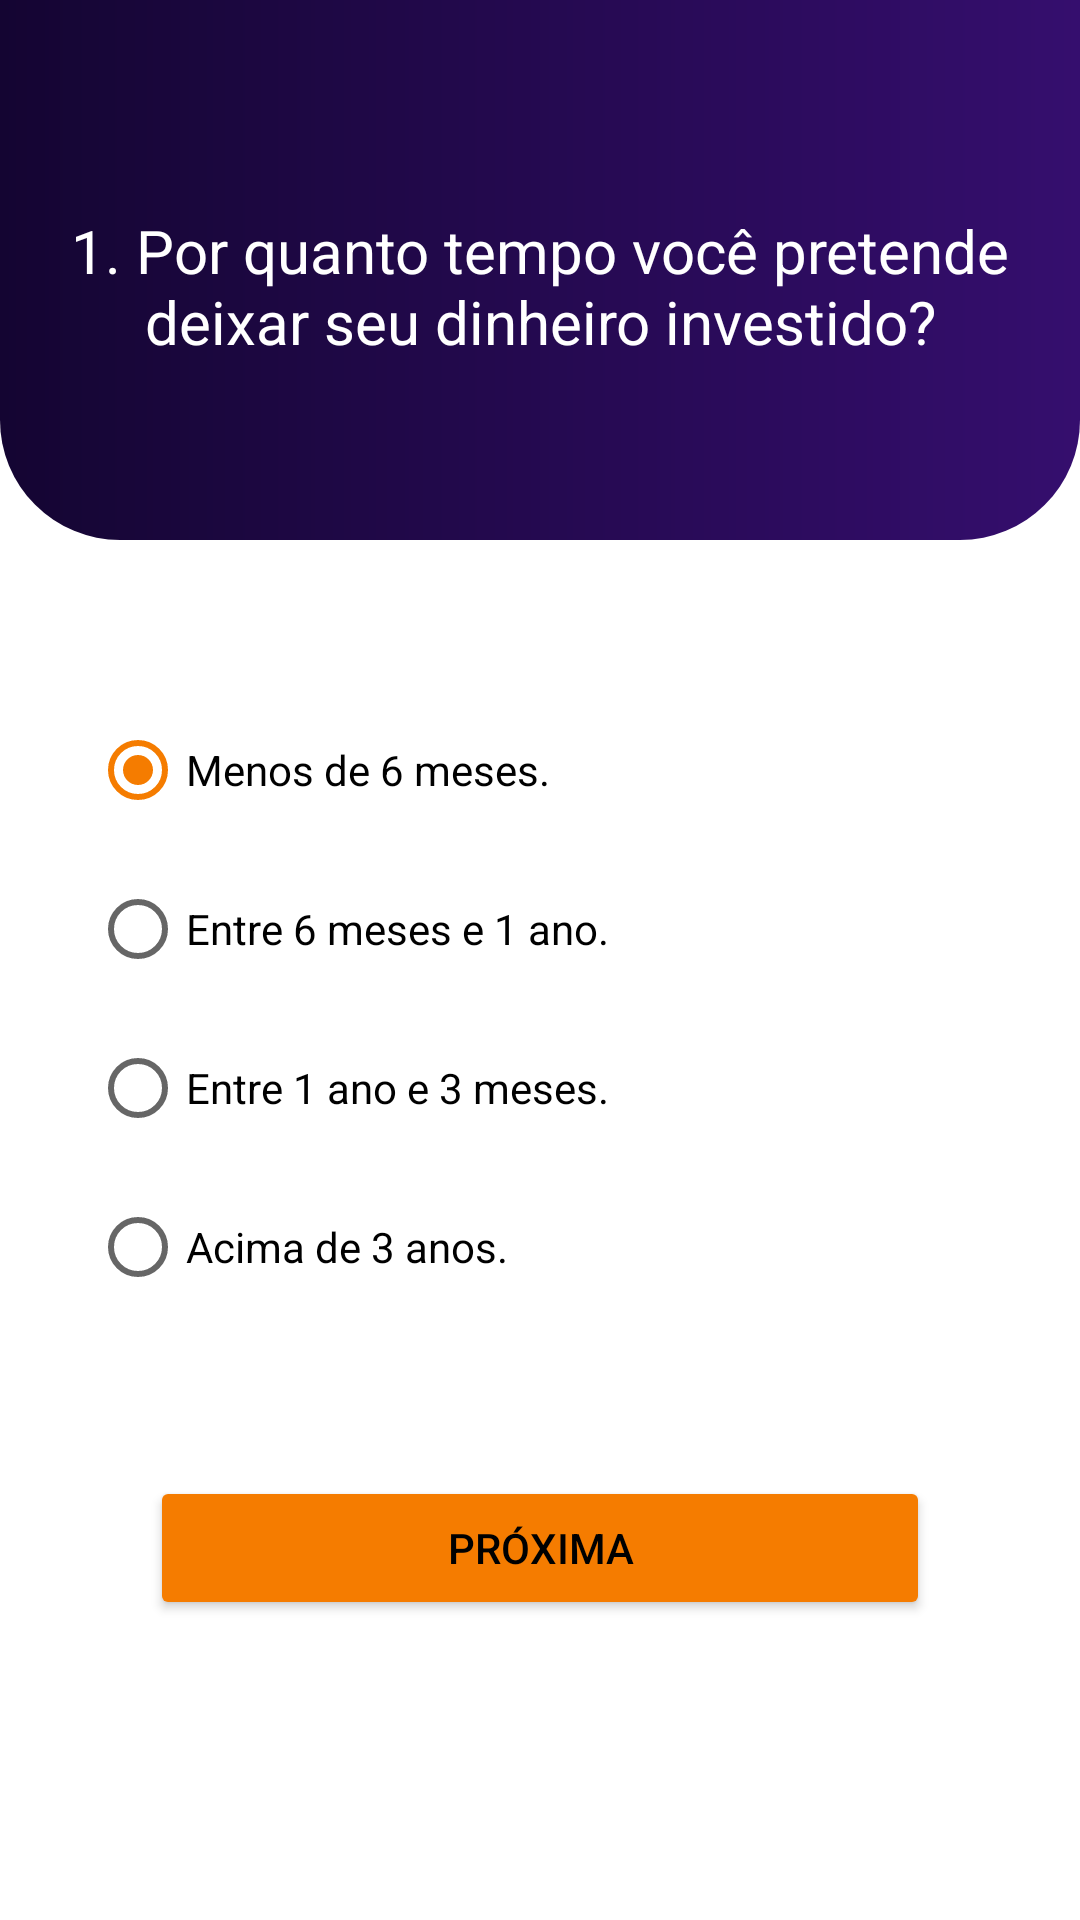

Android layout source for this screen:
<!-- AndroidManifest.xml: application theme Theme.Perfil_Investidor_TP3 -->
<!-- res/layout/fragment_questao_um.xml -->
<?xml version="1.0" encoding="utf-8"?>
<androidx.constraintlayout.widget.ConstraintLayout xmlns:android="http://schemas.android.com/apk/res/android"
    xmlns:app="http://schemas.android.com/apk/res-auto"
    xmlns:tools="http://schemas.android.com/tools"
    android:layout_width="match_parent"
    android:layout_height="match_parent"
    tools:context=".QuestaoUmFragment">

    
    <androidx.constraintlayout.widget.ConstraintLayout
        android:id="@+id/constraintLayout"
        android:layout_width="match_parent"
        android:layout_height="180dp"
        android:background="@drawable/rect_radius_bottom"
        app:layout_constraintEnd_toEndOf="parent"
        app:layout_constraintStart_toStartOf="parent"
        app:layout_constraintTop_toTopOf="parent"></androidx.constraintlayout.widget.ConstraintLayout>

    <TextView
        android:id="@+id/tvQuestaoUm"
        android:layout_width="0dp"
        android:layout_height="wrap_content"
        android:layout_marginStart="20dp"
        android:layout_marginTop="70dp"
        android:layout_marginEnd="20dp"
        android:text="@string/questaoUm"
        android:textAlignment="center"
        android:textColor="@color/white"
        android:textSize="20sp"
        app:layout_constraintEnd_toEndOf="parent"
        app:layout_constraintHorizontal_bias="0.5"
        app:layout_constraintStart_toStartOf="parent"
        app:layout_constraintTop_toTopOf="parent" />

    <RadioGroup
        android:id="@+id/rgQuestaoUm"
        android:layout_width="0dp"
        android:layout_height="wrap_content"
        app:layout_constraintBottom_toTopOf="@+id/btnProximaQuestaoUm"
        app:layout_constraintEnd_toEndOf="parent"
        app:layout_constraintStart_toStartOf="parent"
        app:layout_constraintTop_toBottomOf="@+id/constraintLayout">

        <RadioButton
            android:id="@+id/rbQ1A"
            android:layout_width="match_parent"
            android:layout_height="wrap_content"
            android:layout_marginStart="30dp"
            android:layout_marginTop="15dp"
            android:layout_marginEnd="30dp"
            android:background="@drawable/rect_all_radius"
            android:checked="true"
            android:elevation="10dp"
            android:text="@string/questaoUmA" />

        <RadioButton
            android:id="@+id/rbQ1B"
            android:layout_width="match_parent"
            android:layout_height="wrap_content"
            android:layout_marginStart="30dp"
            android:layout_marginTop="5dp"
            android:layout_marginEnd="30dp"
            android:background="@drawable/rect_all_radius"
            android:elevation="10dp"
            android:text="@string/questaoUmB" />

        <RadioButton
            android:id="@+id/rbQ1C"
            android:layout_width="match_parent"
            android:layout_height="wrap_content"
            android:layout_marginStart="30dp"
            android:layout_marginTop="5dp"
            android:layout_marginEnd="30dp"
            android:background="@drawable/rect_all_radius"
            android:elevation="10dp"
            android:text="@string/questaoUmC" />

        <RadioButton
            android:id="@+id/rbQ1D"
            android:layout_width="match_parent"
            android:layout_height="wrap_content"
            android:layout_marginStart="30dp"
            android:layout_marginTop="5dp"
            android:layout_marginEnd="30dp"
            android:layout_marginBottom="15dp"
            android:background="@drawable/rect_all_radius"
            android:elevation="10dp"
            android:text="@string/questaoUmD" />
    </RadioGroup>

    <Button
        android:id="@+id/btnProximaQuestaoUm"
        android:layout_width="0dp"
        android:layout_height="wrap_content"
        android:layout_marginStart="50dp"
        android:layout_marginEnd="50dp"
        android:layout_marginBottom="100dp"
        android:backgroundTint="@color/orange"
        android:insetTop="0dp"
        android:insetBottom="0dp"
        android:text="@string/proxima"
        app:cornerRadius="30dp"
        app:layout_constraintBottom_toBottomOf="parent"
        app:layout_constraintEnd_toEndOf="parent"
        app:layout_constraintHorizontal_bias="0.5"
        app:layout_constraintStart_toStartOf="parent"/>

</androidx.constraintlayout.widget.ConstraintLayout>
<!-- resources referenced by this layout -->
<resources>
  <color name="orange">#F57C00</color>
  <color name="white">#FFFFFF</color>
  <!-- drawable rect_radius_bottom (drawable) -->
  <?xml version="1.0" encoding="utf-8"?>
  <shape xmlns:android="http://schemas.android.com/apk/res/android"
      android:shape="rectangle">
  
      <corners
          android:bottomRightRadius="40dp"
          android:bottomLeftRadius="40dp"/>
  
      <gradient
          android:startColor="@color/purple_10"
          android:endColor="@color/purple_5"
          android:angle="360"/>
  </shape>
  <string name="proxima">Próxima</string>
  <string name="questaoUm">1. Por quanto tempo você pretende\ndeixar seu dinheiro investido?</string>
  <string name="questaoUmA">Menos de 6 meses.</string>
  <string name="questaoUmB">Entre 6 meses e 1 ano.</string>
  <string name="questaoUmC">Entre 1 ano e 3 meses.</string>
  <string name="questaoUmD">Acima de 3 anos.</string>
  <style name="Theme.Perfil_Investidor_TP3" parent="Theme.MaterialComponents.DayNight.NoActionBar">
          <item name="colorPrimary">@color/black</item>
          <item name="colorPrimaryDark">@color/black</item>
          <item name="colorAccent">@color/orange</item>
          <item name="android:textColor">@color/colorPrimary</item>
      </style>
  <color name="purple_10">#140532</color>
  <color name="purple_5">#350E6E</color>
  <color name="black">#000000</color>
  <color name="colorPrimary">#000000</color>
</resources>
